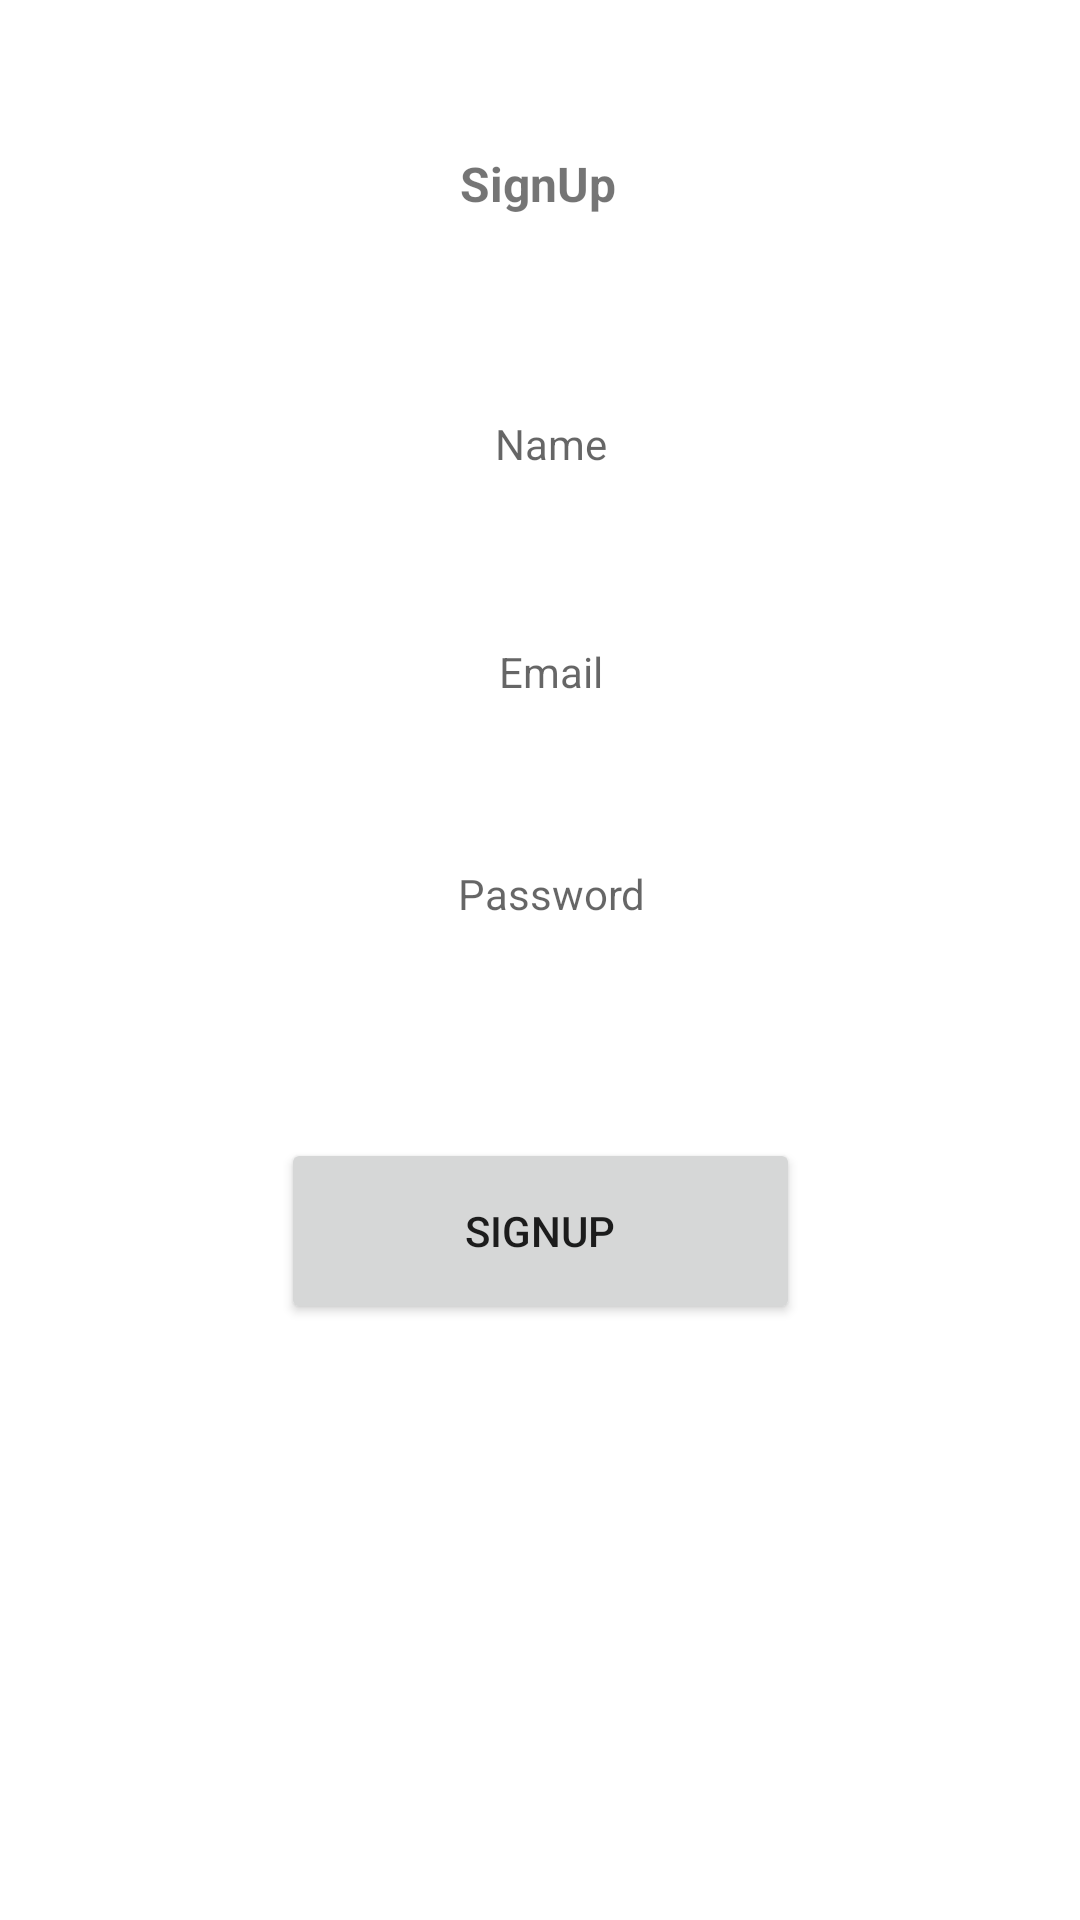

Here is an Android app screen rendered from its layout file. Give the layout XML and the strings, colors and styles it references.
<!-- AndroidManifest.xml: application theme Theme.MobileOel -->
<!-- res/layout/activity_signup.xml -->
<?xml version="1.0" encoding="utf-8"?>
<androidx.constraintlayout.widget.ConstraintLayout xmlns:android="http://schemas.android.com/apk/res/android"
    xmlns:app="http://schemas.android.com/apk/res-auto"
    xmlns:tools="http://schemas.android.com/tools"
    android:layout_width="match_parent"
    android:layout_height="match_parent"
    tools:context=".Signup">

    <TextView
        android:id="@+id/textView6"
        android:layout_width="94dp"
        android:layout_height="30dp"
        android:hint="Password"
        android:textAlignment="center"
        app:layout_constraintBottom_toBottomOf="parent"
        app:layout_constraintEnd_toEndOf="parent"
        app:layout_constraintHorizontal_bias="0.514"
        app:layout_constraintStart_toStartOf="parent"
        app:layout_constraintTop_toBottomOf="@+id/textView5"
        app:layout_constraintVertical_bias="0.12" />

    <TextView
        android:id="@+id/textView"
        android:layout_width="103dp"
        android:layout_height="39dp"
        android:text="SignUp"
        android:textAlignment="center"
        android:textSize="16sp"
        android:textStyle="bold"
        app:layout_constraintBottom_toBottomOf="parent"
        app:layout_constraintEnd_toEndOf="parent"
        app:layout_constraintHorizontal_bias="0.498"
        app:layout_constraintStart_toStartOf="parent"
        app:layout_constraintTop_toTopOf="parent"
        app:layout_constraintVertical_bias="0.084" />

    <TextView
        android:id="@+id/textView3"
        android:layout_width="94dp"
        android:layout_height="30dp"
        android:hint="Name"
        android:textAlignment="center"
        app:layout_constraintBottom_toBottomOf="parent"
        app:layout_constraintEnd_toEndOf="parent"
        app:layout_constraintHorizontal_bias="0.514"
        app:layout_constraintStart_toStartOf="parent"
        app:layout_constraintTop_toBottomOf="@+id/textView"
        app:layout_constraintVertical_bias="0.094" />

    <TextView
        android:id="@+id/textView5"
        android:layout_width="94dp"
        android:layout_height="30dp"
        android:hint="Email"
        android:textAlignment="center"
        app:layout_constraintBottom_toBottomOf="parent"
        app:layout_constraintEnd_toEndOf="parent"
        app:layout_constraintHorizontal_bias="0.514"
        app:layout_constraintStart_toStartOf="parent"
        app:layout_constraintTop_toBottomOf="@+id/textView3"
        app:layout_constraintVertical_bias="0.104" />

    <Button
        android:id="@+id/button4"
        android:layout_width="173dp"
        android:layout_height="62dp"
        android:text="SignUp"
        app:layout_constraintBottom_toBottomOf="parent"
        app:layout_constraintEnd_toEndOf="parent"
        app:layout_constraintStart_toStartOf="parent"
        app:layout_constraintTop_toBottomOf="@+id/textView6"
        app:layout_constraintVertical_bias="0.235" />
</androidx.constraintlayout.widget.ConstraintLayout>
<!-- resources referenced by this layout -->
<resources>
  <style name="Theme.MobileOel" parent="Theme.MaterialComponents.DayNight.DarkActionBar">
          
          <item name="colorPrimary">@color/purple_500</item>
          <item name="colorPrimaryVariant">@color/purple_700</item>
          <item name="colorOnPrimary">@color/white</item>
          
          <item name="colorSecondary">@color/teal_200</item>
          <item name="colorSecondaryVariant">@color/teal_700</item>
          <item name="colorOnSecondary">@color/black</item>
          
          <item name="android:statusBarColor" tools:targetApi="l">?attr/colorPrimaryVariant</item>
          
      </style>
  <!-- not gathered from this repository: default colours our renderer supplied (Android Studio template values) -->
  <color name="purple_500">#FF6200EE</color>
  <color name="purple_700">#FF3700B3</color>
  <color name="teal_200">#FF03DAC5</color>
  <color name="teal_700">#FF018786</color>
  <color name="black">#FF000000</color>
  <color name="white">#FFFFFFFF</color>
</resources>
